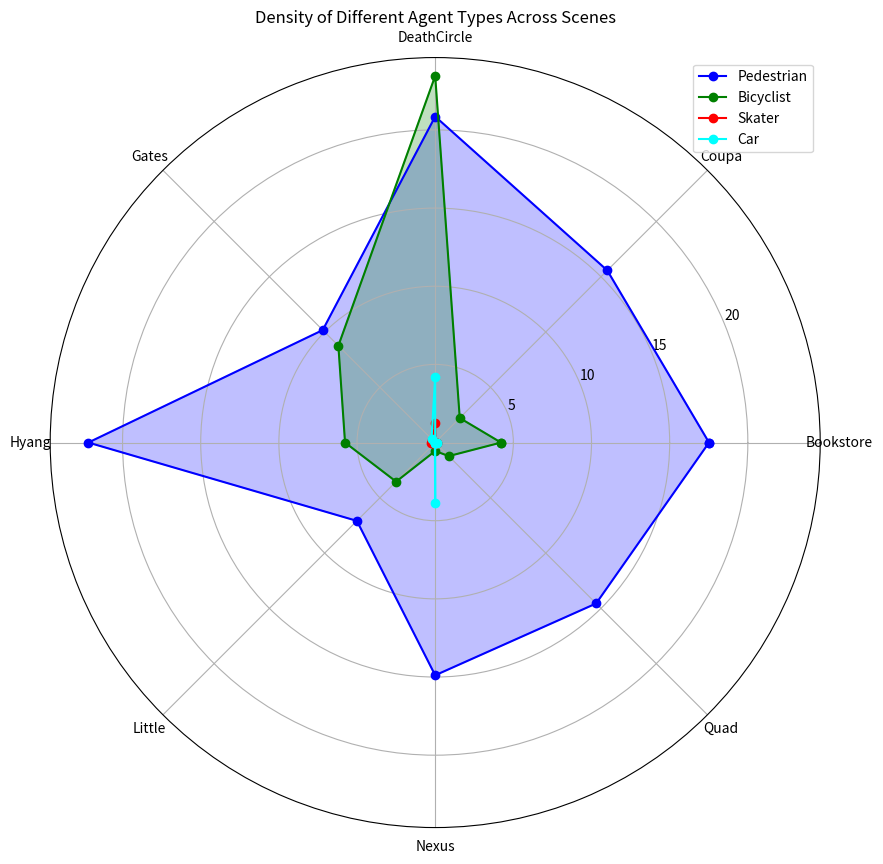

Python code for this plot:
import numpy as np
import matplotlib.pyplot as plt
data = {
    'Bookstore': {
        'NoS': 4609,
        'NoA': {
            'All': 101979,
            'Pedestrian': 80739,
            'Bicyclist': 19407,
            'Skater': 546,
            'Cart': 468,
            'Car': 546,
            'Bus': 273
        },
        'APN': 17.517,
        'AN': 22.12,
        'AV': 31.86,
        'AA': 0.200
    },
    'Coupa': {
        'NoS': 2861,
        'NoA': {
            'All': 51020,
            'Pedestrian': 44548,
            'Bicyclist': 6355,
            'Skater': 78,
            'Cart': 39,
            'Car': 0,
            'Bus': 0
        },
        'APN': 15.57,
        'AN': 17.83,
        'AV': 21.41,
        'AA': 0.288
    },
    'DeathCircle': {
        'NoS': 3190,
        'NoA': {
            'All': 164747,
            'Pedestrian': 66537,
            'Bicyclist': 74827,
            'Skater': 3952,
            'Cart': 4963,
            'Car': 13412,
            'Bus': 1056
        },
        'APN': 20.85,
        'AN': 51.64,
        'AV': 54.60,
        'AA': 0.261
    },
    'Gates': {
        'NoS': 3596,
        'NoA': {
            'All': 71177,
            'Pedestrian': 36592,
            'Bicyclist': 31503,
            'Skater': 897,
            'Cart': 254,
            'Car': 1200,
            'Bus': 731
        },
        'APN': 10.17,
        'AN': 19.79,
        'AV': 54.65,
        'AA': 0.438
    },
    'Hyang': {
        'NoS': 5375,
        'NoA': {
            'All': 152317,
            'Pedestrian': 119280,
            'Bicyclist': 31002,
            'Skater': 1469,
            'Cart': 527,
            'Car': 39,
            'Bus': 0
        },
        'APN': 22.19,
        'AN': 28.33,
        'AV': 34.25,
        'AA': 0.088
    },
    'Little': {
        'NoS': 2710,
        'NoA': {
            'All': 29366,
            'Pedestrian': 19201,
            'Bicyclist': 9579,
            'Skater': 156,
            'Cart': 0,
            'Car': 78,
            'Bus': 352
        },
        'APN': 7.08,
        'AN': 10.83,
        'AV': 68.72,
        'AA': 0.705
    },
    'Nexus': {
        'NoS': 6077,
        'NoA': {
            'All': 119586,
            'Pedestrian': 90477,
            'Bicyclist': 3281,
            'Skater': 527,
            'Cart': 308,
            'Car': 23486,
            'Bus': 1507
        },
        'APN': 14.88,
        'AN': 19.67,
        'AV': 23.91,
        'AA': 0.034
    },
    'Quad': {
        'NoS': 84,
        'NoA': {
            'All': 1326,
            'Pedestrian': 1223,
            'Bicyclist': 103,
            'Skater': 0,
            'Cart': 0,
            'Car': 0,
            'Bus': 0
        },
        'APN': 14.55,
        'AN': 15.78,
        'AV': 24.17,
        'AA': 0.124
    }
}
density_data = {}

for scene, values in data.items():
    density_data[scene] = {}
    for agent, count in values['NoA'].items():
        density_data[scene][agent] = count / values['NoS']

density_data

# 选择要绘制的类型
agent_types = ['Pedestrian', 'Bicyclist', 'Skater', 'Car']
scenes = list(density_data.keys())
colors = ['blue', 'green', 'red', 'cyan']

# 创建一个雷达图
fig, ax = plt.subplots(figsize=(10, 10), subplot_kw=dict(polar=True))

# 设置角度
angles = np.linspace(0, 2 * np.pi, len(scenes), endpoint=False).tolist()
angles += angles[:1]

# 遍历每个类型并绘制相应的数据
for agent_type, color in zip(agent_types, colors):
    values = [density_data[scene][agent_type] for scene in scenes]
    values += values[:1]

    # 绘制雷达图
    ax.plot(angles, values, '-o', label=agent_type, color=color)
    ax.fill(angles, values, alpha=0.25, color=color)

# 设置图的样式
ax.set_xticks(angles[:-1])
ax.set_xticklabels(scenes)
ax.set_title("Density of Different Agent Types Across Scenes")
ax.legend(loc="upper right")

# 显示图形
plt.show()

